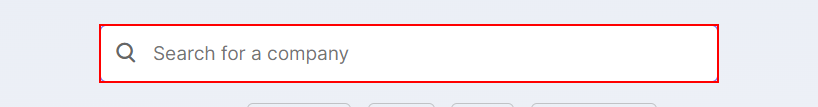
Task: Robotic Enterprise Framework process to read the given file and fetch the corresponding details from the screener website
Workflow: Process

Step 1: type "[in_TransactionItem("Company Code").ToString]" into the text box in window 'Stock Screener and fundamental analysis tool for Indian stocks - Screener' (chrome.exe)

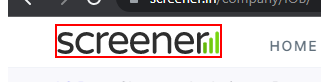
Step 2: find the image 'Screener Logo' (chrome.exe)

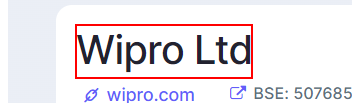
Step 3 [then]: get-text from the heading (chrome.exe)

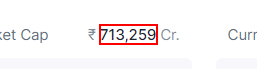
Step 4: get-text from the element (chrome.exe)

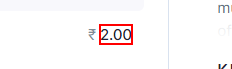
Step 5: get-text from the element (chrome.exe)

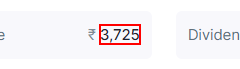
Step 6: get-text from the element (chrome.exe)
